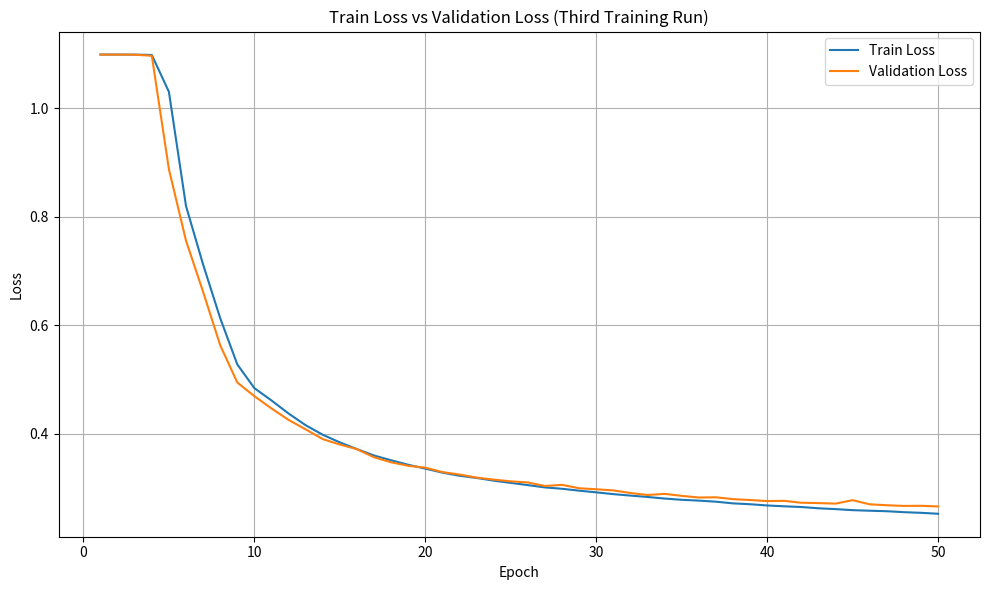

Write Python code to recreate this figure.
import matplotlib.pyplot as plt

"""
Training Logs of LSTM Text Classifier Model:

=========Starting Training==========
 Epoch  |  Train Loss  |  Val Loss  |  Val Acc  |  Elapsed 
------------------------------------------------------------
Validation loss decreased (inf --> 1.098439).  Saving model ...
   1    |   1.098575   |  1.098439  |   34.19   |  639.21  
Validation loss decreased (1.098439 --> 1.098383).  Saving model ...
   2    |   1.098510   |  1.098383  |   34.19   |  599.90  
Validation loss decreased (1.098383 --> 1.098209).  Saving model ...
   3    |   1.098404   |  1.098209  |   34.19   |  583.06  
Validation loss decreased (1.098209 --> 1.096271).  Saving model ...
   4    |   1.097755   |  1.096271  |   34.61   |  571.91  
Validation loss decreased (1.096271 --> 0.887419).  Saving model ...
   5    |   1.029901   |  0.887419  |   53.81   |  574.39  
Validation loss decreased (0.887419 --> 0.755923).  Saving model ...
   6    |   0.819687   |  0.755923  |   65.08   |  578.94  
Validation loss decreased (0.755923 --> 0.661666).  Saving model ...
   7    |   0.712001   |  0.661666  |   70.88   |  578.20  
Validation loss decreased (0.661666 --> 0.563350).  Saving model ...
   8    |   0.613239   |  0.563350  |   76.32   |  574.32  
Validation loss decreased (0.563350 --> 0.494737).  Saving model ...
   9    |   0.528067   |  0.494737  |   78.92   |  573.39  
Validation loss decreased (0.494737 --> 0.469499).  Saving model ...
  10    |   0.484306   |  0.469499  |   80.41   |  598.95  
Validation loss decreased (0.469499 --> 0.446962).  Saving model ...
  11    |   0.461654   |  0.446962  |   81.93   |  577.20  
Validation loss decreased (0.446962 --> 0.425843).  Saving model ...
  12    |   0.437605   |  0.425843  |   82.69   |  569.23  
Validation loss decreased (0.425843 --> 0.408439).  Saving model ...
  13    |   0.416049   |  0.408439  |   83.47   |  573.63  
Validation loss decreased (0.408439 --> 0.390492).  Saving model ...
  14    |   0.398495   |  0.390492  |   84.23   |  577.58  
Validation loss decreased (0.390492 --> 0.380516).  Saving model ...
  15    |   0.384425   |  0.380516  |   84.50   |  577.40  
Validation loss decreased (0.380516 --> 0.371920).  Saving model ...
  16    |   0.372062   |  0.371920  |   84.93   |  577.51  
Validation loss decreased (0.371920 --> 0.357032).  Saving model ...
  17    |   0.360317   |  0.357032  |   85.57   |  574.97  
Validation loss decreased (0.357032 --> 0.347759).  Saving model ...
  18    |   0.351489   |  0.347759  |   85.91   |  572.79  
Validation loss decreased (0.347759 --> 0.341368).  Saving model ...
  19    |   0.343217   |  0.341368  |   86.16   |  572.98  
Validation loss decreased (0.341368 --> 0.337906).  Saving model ...
  20    |   0.336104   |  0.337906  |   86.35   |  574.94  
Validation loss decreased (0.337906 --> 0.329790).  Saving model ...
  21    |   0.328781   |  0.329790  |   86.60   |  578.25  
Validation loss decreased (0.329790 --> 0.325249).  Saving model ...
  22    |   0.323049   |  0.325249  |   86.86   |  573.42  
Validation loss decreased (0.325249 --> 0.319597).  Saving model ...
  23    |   0.318964   |  0.319597  |   87.10   |  577.14  
Validation loss decreased (0.319597 --> 0.315914).  Saving model ...
  24    |   0.313975   |  0.315914  |   87.25   |  573.17  
Validation loss decreased (0.315914 --> 0.312718).  Saving model ...
  25    |   0.309854   |  0.312718  |   87.43   |  574.12  
Validation loss decreased (0.312718 --> 0.310650).  Saving model ...
  26    |   0.305774   |  0.310650  |   87.44   |  573.48  
Validation loss decreased (0.310650 --> 0.304164).  Saving model ...
  27    |   0.301547   |  0.304164  |   87.74   |  576.33  
EarlyStopping counter: 1 out of 3
  28    |   0.299023   |  0.306234  |   87.65   |  577.43  
Validation loss decreased (0.304164 --> 0.299984).  Saving model ...
  29    |   0.295527   |  0.299984  |   87.86   |  577.64  
Validation loss decreased (0.299984 --> 0.298119).  Saving model ...
  30    |   0.292448   |  0.298119  |   87.88   |  578.30  
Validation loss decreased (0.298119 --> 0.296045).  Saving model ...
  31    |   0.289175   |  0.296045  |   87.98   |  569.03  
Validation loss decreased (0.296045 --> 0.291246).  Saving model ...
  32    |   0.286482   |  0.291246  |   88.14   |  568.90  
Validation loss decreased (0.291246 --> 0.287574).  Saving model ...
  33    |   0.283945   |  0.287574  |   88.30   |  568.97  
EarlyStopping counter: 1 out of 3
  34    |   0.281046   |  0.289649  |   88.19   |  569.21  
Validation loss decreased (0.287574 --> 0.285981).  Saving model ...
  35    |   0.278731   |  0.285981  |   88.34   |  569.09  
Validation loss decreased (0.285981 --> 0.282947).  Saving model ...
  36    |   0.277225   |  0.282947  |   88.52   |  569.22  
EarlyStopping counter: 1 out of 3
  37    |   0.275269   |  0.283351  |   88.47   |  570.02  
Validation loss decreased (0.282947 --> 0.279935).  Saving model ...
  38    |   0.272160   |  0.279935  |   88.62   |  571.90  
Validation loss decreased (0.279935 --> 0.278331).  Saving model ...
  39    |   0.270574   |  0.278331  |   88.61   |  572.26  
Validation loss decreased (0.278331 --> 0.276415).  Saving model ...
  40    |   0.268300   |  0.276415  |   88.74   |  571.92  
EarlyStopping counter: 1 out of 3
  41    |   0.266757   |  0.276797  |   88.70   |  572.07  
Validation loss decreased (0.276415 --> 0.273313).  Saving model ...
  42    |   0.265443   |  0.273313  |   88.86   |  571.75  
Validation loss decreased (0.273313 --> 0.272697).  Saving model ...
  43    |   0.263102   |  0.272697  |   88.88   |  571.68  
Validation loss decreased (0.272697 --> 0.271695).  Saving model ...
  44    |   0.261606   |  0.271695  |   88.90   |  571.91  
EarlyStopping counter: 1 out of 3
  45    |   0.259659   |  0.278070  |   88.65   |  576.78  
Validation loss decreased (0.271695 --> 0.270396).  Saving model ...
  46    |   0.258620   |  0.270396  |   88.95   |  578.55  
Validation loss decreased (0.270396 --> 0.268737).  Saving model ...
  47    |   0.257705   |  0.268737  |   88.97   |  579.18  
Validation loss decreased (0.268737 --> 0.267453).  Saving model ...
  48    |   0.255952   |  0.267453  |   89.05   |  571.57  
EarlyStopping counter: 1 out of 3
  49    |   0.254752   |  0.267708  |   89.07   |  571.62  
Validation loss decreased (0.267453 --> 0.266456).  Saving model ...
  50    |   0.253033   |  0.266456  |   89.14   |  571.74  


==========Best Accuracy After training================ 89.1438980102539
"""
import os

save_dir = "reports/figures"
os.makedirs(save_dir, exist_ok=True)
plot_path = os.path.join(save_dir, "lstm_tc_loss_curve.png")

epochs = list(range(1, 51))
train_loss = [
    1.098575, 1.098510, 1.098404, 1.097755, 1.029901, 0.819687, 0.712001, 0.613239, 0.528067,
    0.484306, 0.461654, 0.437605, 0.416049, 0.398495, 0.384425, 0.372062, 0.360317, 0.351489,
    0.343217, 0.336104, 0.328781, 0.323049, 0.318964, 0.313975, 0.309854, 0.305774, 0.301547,
    0.299023, 0.295527, 0.292448, 0.289175, 0.286482, 0.283945, 0.281046, 0.278731, 0.277225,
    0.275269, 0.272160, 0.270574, 0.268300, 0.266757, 0.265443, 0.263102, 0.261606, 0.259659,
    0.258620, 0.257705, 0.255952, 0.254752, 0.253033
]
val_loss = [
    1.098439, 1.098383, 1.098209, 1.096271, 0.887419, 0.755923, 0.661666, 0.563350, 0.494737,
    0.469499, 0.446962, 0.425843, 0.408439, 0.390492, 0.380516, 0.371920, 0.357032, 0.347759,
    0.341368, 0.337906, 0.329790, 0.325249, 0.319597, 0.315914, 0.312718, 0.310650, 0.304164,
    0.306234, 0.299984, 0.298119, 0.296045, 0.291246, 0.287574, 0.289649, 0.285981, 0.282947,
    0.283351, 0.279935, 0.278331, 0.276415, 0.276797, 0.273313, 0.272697, 0.271695, 0.278070,
    0.270396, 0.268737, 0.267453, 0.267708, 0.266456
]

plt.figure(figsize=(10, 6))
plt.plot(epochs, train_loss, label='Train Loss')
plt.plot(epochs, val_loss, label='Validation Loss')
plt.xlabel('Epoch')
plt.ylabel('Loss')
plt.title('Train Loss vs Validation Loss (Third Training Run)')
plt.legend()
plt.grid(True)
plt.tight_layout()
plt.savefig(plot_path, dpi=300) 

